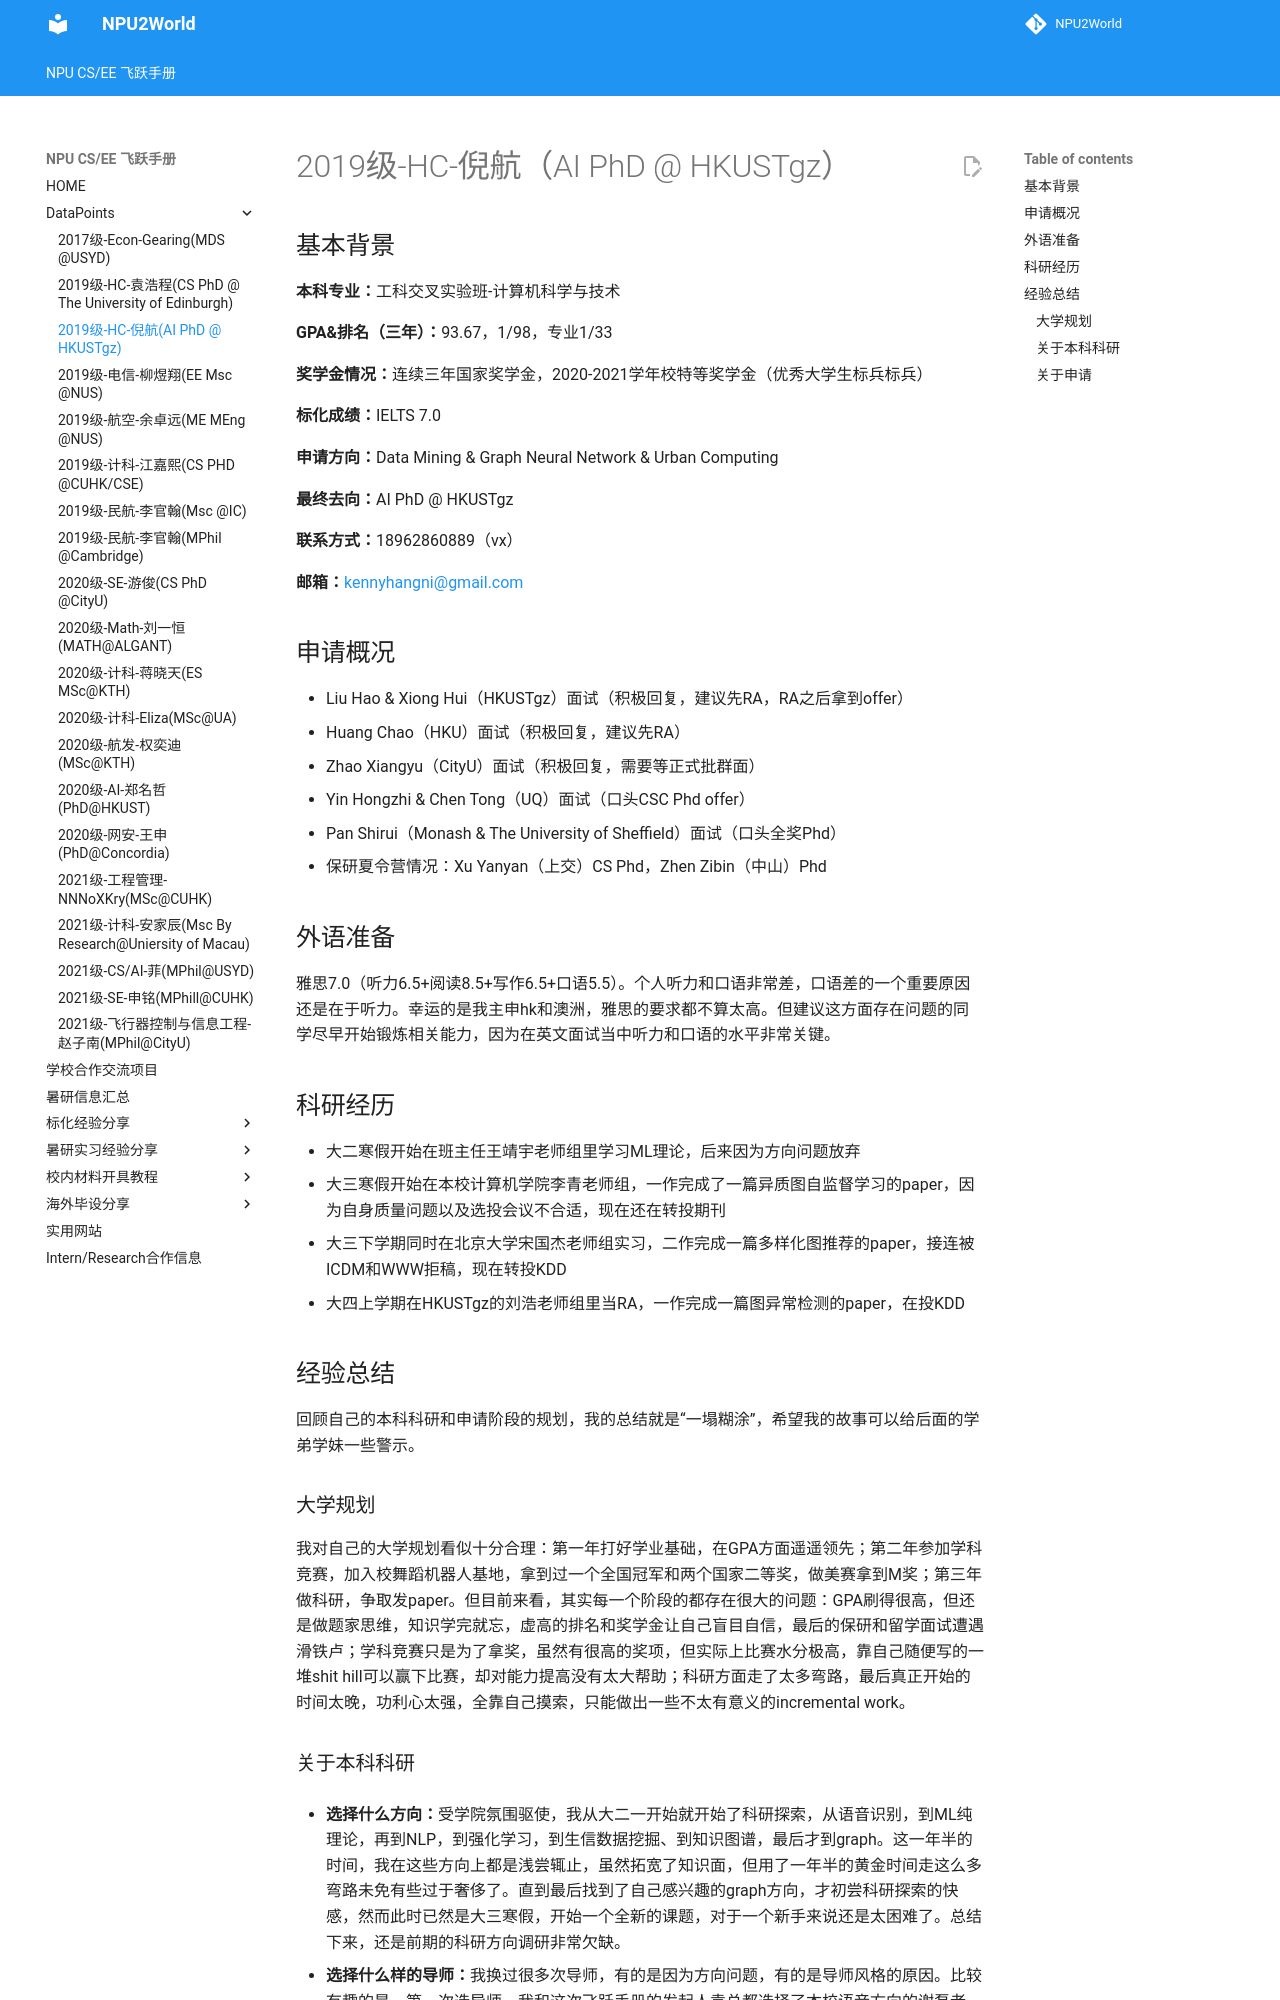

repository: NPU2World/NPU2World · page: DataPoints/2019级-HC-倪航/index.html · generator: mkdocs

# 2019级-HC-倪航（AI PhD @ HKUSTgz）

## 基本背景

**本科专业：**工科交叉实验班-计算机科学与技术

**GPA&排名（三年）：**93.67，1/98，专业1/33

**奖学金情况：**连续三年国家奖学金，2020-2021学年校特等奖学金（优秀大学生标兵标兵）

**标化成绩：**IELTS 7.0

**申请方向：**Data Mining & Graph Neural Network & Urban Computing

**最终去向：**AI PhD @ HKUSTgz

**联系方式：**18962860889（vx）

**邮箱：**[kennyhangni@gmail.com](mailto:kennyhangni@gmail.com)

## 申请概况
-  Liu Hao & Xiong Hui（HKUSTgz）面试（积极回复，建议先RA，RA之后拿到offer） 
-  Huang Chao（HKU）面试（积极回复，建议先RA） 
-  Zhao Xiangyu（CityU）面试（积极回复，需要等正式批群面） 
-  Yin Hongzhi & Chen Tong（UQ）面试（口头CSC Phd offer） 
-  Pan Shirui（Monash & The University of Sheffield）面试（口头全奖Phd） 
-  保研夏令营情况：Xu Yanyan（上交）CS Phd，Zhen Zibin（中山）Phd 

## 外语准备
雅思7.0（听力6.5+阅读8.5+写作6.5+口语5.5）。个人听力和口语非常差，口语差的一个重要原因还是在于听力。幸运的是我主申hk和澳洲，雅思的要求都不算太高。但建议这方面存在问题的同学尽早开始锻炼相关能力，因为在英文面试当中听力和口语的水平非常关键。

## 科研经历
- 大二寒假开始在班主任王靖宇老师组里学习ML理论，后来因为方向问题放弃
- 大三寒假开始在本校计算机学院李青老师组，一作完成了一篇异质图自监督学习的paper，因为自身质量问题以及选投会议不合适，现在还在转投期刊
- 大三下学期同时在北京大学宋国杰老师组实习，二作完成一篇多样化图推荐的paper，接连被ICDM和WWW拒稿，现在转投KDD
- 大四上学期在HKUSTgz的刘浩老师组里当RA，一作完成一篇图异常检测的paper，在投KDD

## 经验总结
回顾自己的本科科研和申请阶段的规划，我的总结就是“一塌糊涂”，希望我的故事可以给后面的学弟学妹一些警示。

### 大学规划
我对自己的大学规划看似十分合理：第一年打好学业基础，在GPA方面遥遥领先；第二年参加学科竞赛，加入校舞蹈机器人基地，拿到过一个全国冠军和两个国家二等奖，做美赛拿到M奖；第三年做科研，争取发paper。但目前来看，其实每一个阶段的都存在很大的问题：GPA刷得很高，但还是做题家思维，知识学完就忘，虚高的排名和奖学金让自己盲目自信，最后的保研和留学面试遭遇滑铁卢；学科竞赛只是为了拿奖，虽然有很高的奖项，但实际上比赛水分极高，靠自己随便写的一堆shit hill可以赢下比赛，却对能力提高没有太大帮助；科研方面走了太多弯路，最后真正开始的时间太晚，功利心太强，全靠自己摸索，只能做出一些不太有意义的incremental work。
